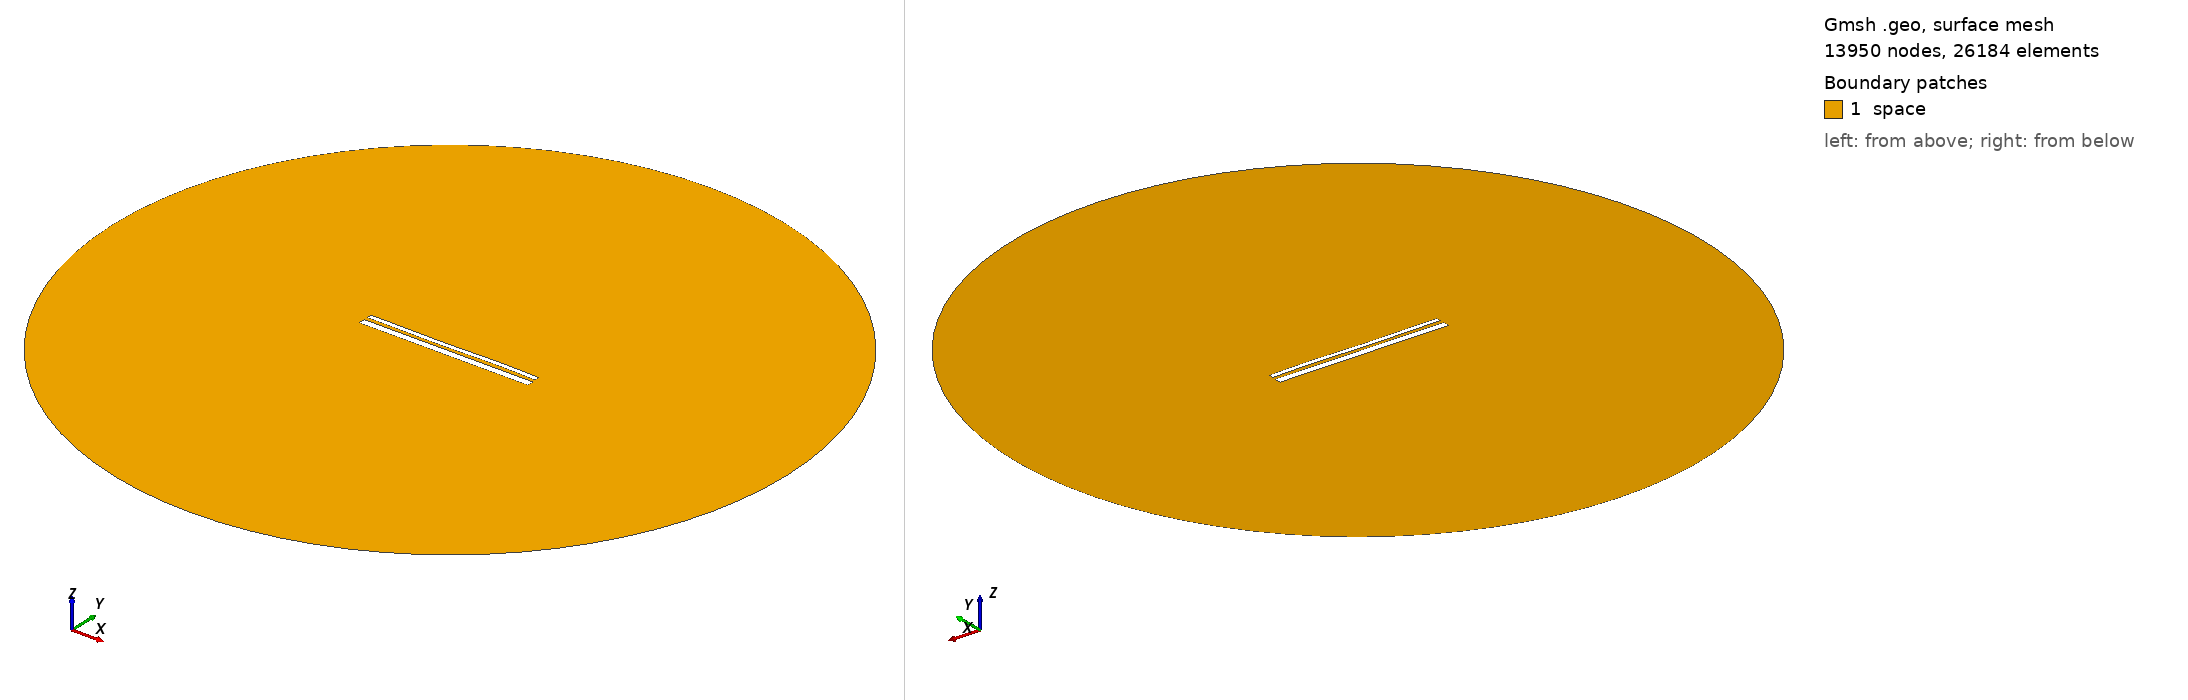

Gmsh geometry script, surface-meshed: 13950 nodes, 26184 surface elements. Boundary patches (legend numbers): 1 space. Left view from above one corner, right view from below the opposite corner. Legend entries are the model's physical surfaces. The drawing asked Gmsh for element sizes between 1% and 20% of the model's largest extent; the script's own settings can give other sizes.

=== 13404.geo (drawn) ===
//---------------------------------------
// Geometry kernel
//---------------------------------------

SetFactory("OpenCASCADE");



//---------------------------------------
// Parameters of the geometry
//---------------------------------------

// Overetch of the upper plate
overetch = 0.5;

// Distance between the plates
distance = 1.75;

// Discretization over the x axis (for the deformation)
nx = 50; 

// Length of the plate
L = 100 - overetch; 

// Number of modes
n = 4; 

// 1st mode coefficient
coeff(1) = 0.0;
beta(1) = 0.596864 * 3.1415926535 / L;

// 2nd mode coefficient
coeff(2) = -0.075;
beta(2) = 1.49418 * 3.1415926535 / L;

// 3rd mode coefficient
coeff(3) = -0.15;
beta(3) = 2.50025 * 3.1415926535 / L;

// 4th mode coefficient
coeff(4) = 0.07499999999999998;
beta(4) = 3.49999 * 3.1415926535 / L;



//---------------------------------------
// Upper plate (deformed rectangle)
//---------------------------------------

// Coordiantes of the upper plate
xmin = -50;
xmax = 50 - overetch;

// Height of the upper plate
yheight = 4 - 2 * overetch;

// Indexes of the points
UpperID[] = {};
LowerID[] = {};
LeftID[] = {};
RightID[] = {};

// Point index
p = 1;

// Horizontal edges
For i In {1:nx}
    x = xmin + (i-1)*(xmax - xmin)/(nx-1);

    y_bottom = distance / 2 + overetch;
    For j In {1:n}
        C = (Cosh(beta(j)*L) + Cos(beta(j)*L)) / (Sinh(beta(j)*L) + Sin(beta(j)*L));
        y_bottom  = y_bottom + coeff(j) * (Cosh(beta(j)*(x+50)) - Cos(beta(j)*(x+50)) - C * (Sinh(beta(j)*(x+50)) - Sin(beta(j)*(x+50))));
    EndFor

    y_top = y_bottom + yheight;

    Point(p) = {x, y_top, 0, 1.0};
    UpperID[i] = p;
    p = p + 1;

    Point(p) = {x, y_bottom, 0, 1.0};
    LowerID[i] = p;
    p = p + 1;
EndFor

// Create point lists
UpperPts[] = {}; LowerPts[] = {};
For i In {1:nx}
  UpperPts[] += {UpperID[i]};
  LowerPts[] += {LowerID[i]};
EndFor

// Build splines
Spline(1) = {UpperPts[]};
Spline(2) = {LowerPts[]};
Line(3) = {LowerPts[nx-1], UpperPts[nx-1]};
Line(4) = {LowerPts[0], UpperPts[0]};

// Build the plane surface
Curve Loop(1) = {2, 3, -1, -4};
Plane Surface(1) = {1};



//---------------------------------------
// Lower plate (rectangle)
//---------------------------------------

// Vertices
Point(1001) = {-50, -1, 0, 1.0};
Point(1002) = { 50, -1, 0, 1.0};
Point(1003) = { 50,  -5, 0, 1.0};
Point(1004) = {-50,  -5, 0, 1.0};

// Edges
Line(5) = {1001, 1002};
Line(6) = {1002, 1003};
Line(7) = {1003, 1004};
Line(8) = {1004, 1001};

// Plane surface
Line Loop(2) = {5, 6, 7, 8};
Plane Surface(2) = {2}; 



//---------------------------------------
// Outer (fictious) boundary
//---------------------------------------

// Points
Point(1005) = {0, 0, 0};       // Center
Point(1006) = {200, 0, 0};     // Start point
Point(1007) = {0, 200, 0};     // 90 degrees
Point(1008) = {-200, 0, 0};    // 180 degrees
Point(1009) = {0, -200, 0};    // 270 degrees

// Circle arcs (each needs start, center, end)
Circle(9) = {1006, 1005, 1007};
Circle(10) = {1007, 1005, 1008};
Circle(11) = {1008, 1005, 1009};
Circle(12) = {1009, 1005, 1006};

// Plane surface for the entire domain
Curve Loop(3) = {9, 10, 11, 12};
Surface(3) = {3};

// Subtract the plates from the whole domain to obtain the actual domain where we want to solve the equations
BooleanDifference{ Surface{3}; Delete; }{ Surface{1}; Surface{2}; Delete; }




//---------------------------------------
// Transfinite Lines/Curves
//---------------------------------------

// Set the number of points on the boundaries
r = 7;

// Plates
Transfinite Curve {1, 2} = 50*r Using Progression 1;
Transfinite Curve {3, 4} = 2*r Using Progression 1;
Transfinite Line {5, 7} = 50*r Using Progression 1;
Transfinite Line {6, 8} = 2*r Using Progression 1;

// Outer boundary
Transfinite Line {9, 10, 11, 12} = 20 Using Progression 1;



//---------------------------------------
// Physical groups
//---------------------------------------                

// Physical curves (boundaries)
Physical Line("force_segment", 10) = {2};
Physical Line("upper_plate", 11) = {1, 3, 4};
Physical Line("lower_plate", 12) = {5, 6, 7, 8};
Physical Line("boundary", 20) = {9, 10, 11, 12};

// Physical Surfaces
Physical Surface("space", 30) = {3};



//---------------------------------------
// 6. Generate the Mesh
//---------------------------------------

// 2D mesh generation
Mesh 2;
